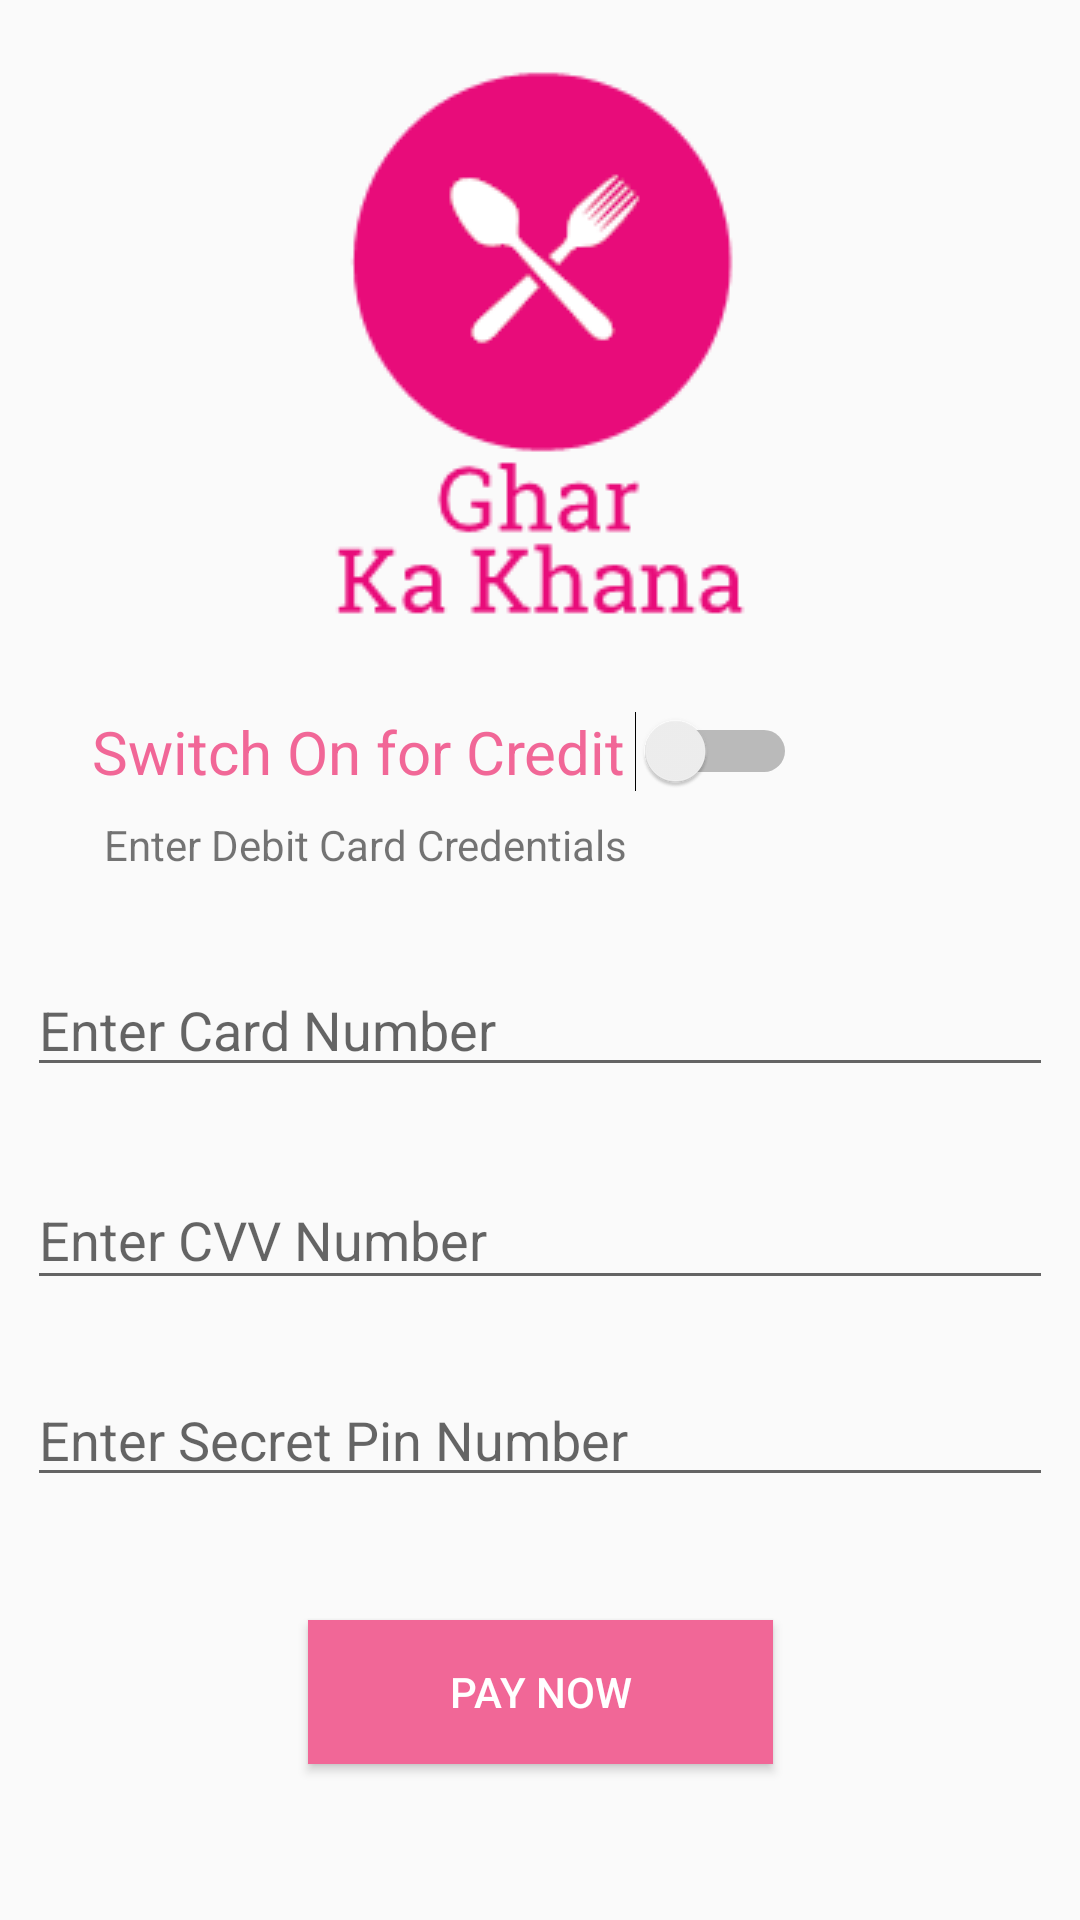

Write the Android layout XML for this screen, with the resource values it uses.
<!-- AndroidManifest.xml: application theme AppTheme -->
<!-- res/layout/activity_payment.xml -->
<?xml version="1.0" encoding="utf-8"?>
<android.support.constraint.ConstraintLayout xmlns:android="http://schemas.android.com/apk/res/android"
    xmlns:app="http://schemas.android.com/apk/res-auto"
    xmlns:tools="http://schemas.android.com/tools"
    android:id="@+id/linearLayout2"
    android:layout_width="match_parent"
    android:layout_height="match_parent"

    tools:context="com.android.tonyvu.sc.demo.Payment">


    <ImageView
        android:id="@+id/imageView3"
        android:layout_width="0dp"
        android:layout_height="wrap_content"
        android:layout_marginTop="8dp"
        android:layout_marginBottom="16dp"
        app:layout_constraintBottom_toBottomOf="parent"
        app:layout_constraintEnd_toEndOf="parent"
        app:layout_constraintHorizontal_bias="0.0"
        app:layout_constraintStart_toStartOf="parent"
        app:layout_constraintTop_toTopOf="parent"
        app:layout_constraintVertical_bias="0.015"
        app:srcCompat="@drawable/gkg_logo" />

    <Switch
        android:id="@+id/mySwitch"
        android:layout_width="235dp"
        android:layout_height="26dp"
        android:layout_marginStart="16dp"
        android:layout_marginLeft="16dp"
        android:layout_marginTop="8dp"
        android:layout_marginEnd="8dp"
        android:layout_marginRight="8dp"
        android:layout_marginBottom="8dp"
        android:text="Switch On for Credit Card "
        android:textColor="@color/buttonColor"
        android:textSize="@dimen/textSize"
        app:layout_constraintBottom_toBottomOf="parent"
        app:layout_constraintEnd_toEndOf="parent"
        app:layout_constraintHorizontal_bias="0.144"
        app:layout_constraintStart_toStartOf="@+id/imageView3"
        app:layout_constraintTop_toBottomOf="@+id/imageView3"
        app:layout_constraintVertical_bias="0.038" />

    <TextView
        android:id="@+id/cardStatus"
        android:layout_width="214dp"
        android:layout_height="25dp"
        android:layout_marginStart="4dp"
        android:layout_marginLeft="4dp"
        android:layout_marginTop="8dp"
        android:layout_marginBottom="8dp"
        android:text="Enter Debit Card Credentials"
        app:layout_constraintBottom_toBottomOf="parent"
        app:layout_constraintStart_toStartOf="@+id/mySwitch"
        app:layout_constraintTop_toBottomOf="@+id/mySwitch"
        app:layout_constraintVertical_bias="0.0" />

    <EditText
        android:id="@+id/etCardNumber"
        android:inputType="number"
        android:layout_width="0dp"
        android:layout_height="wrap_content"
        android:layout_marginStart="9dp"
        android:layout_marginLeft="9dp"
        android:layout_marginTop="8dp"
        android:layout_marginEnd="9dp"
        android:layout_marginRight="9dp"
        android:layout_marginBottom="8dp"
        android:hint="Enter Card Number"
        app:layout_constraintBottom_toBottomOf="parent"
        app:layout_constraintEnd_toEndOf="parent"
        app:layout_constraintHorizontal_bias="1.0"
        app:layout_constraintStart_toStartOf="parent"
        app:layout_constraintTop_toBottomOf="@+id/cardStatus"
        app:layout_constraintVertical_bias="0.056" />

    <EditText
        android:id="@+id/etCVVNumber"
        android:inputType="number"
        android:layout_width="0dp"
        android:layout_height="43dp"
        android:layout_marginStart="9dp"
        android:layout_marginLeft="9dp"
        android:layout_marginTop="28dp"
        android:layout_marginEnd="9dp"
        android:layout_marginRight="9dp"
        android:hint="Enter CVV Number"
        app:layout_constraintEnd_toEndOf="parent"
        app:layout_constraintHorizontal_bias="0.0"
        app:layout_constraintStart_toStartOf="parent"
        app:layout_constraintTop_toBottomOf="@+id/etCardNumber" />

    <EditText
        android:id="@+id/etPin"
        android:inputType="number"
        android:layout_width="0dp"
        android:layout_height="wrap_content"
        android:layout_marginStart="9dp"
        android:layout_marginLeft="9dp"
        android:layout_marginTop="8dp"
        android:layout_marginEnd="9dp"
        android:layout_marginRight="9dp"
        android:layout_marginBottom="8dp"
        android:hint="Enter Secret Pin Number"
        android:password="true"
        app:layout_constraintBottom_toBottomOf="parent"
        app:layout_constraintEnd_toEndOf="parent"
        app:layout_constraintHorizontal_bias="1.0"
        app:layout_constraintStart_toStartOf="parent"
        app:layout_constraintTop_toBottomOf="@+id/etCVVNumber"
        app:layout_constraintVertical_bias="0.11" />

    <Button
        android:id="@+id/bPayNow"
        android:layout_width="155dp"
        android:layout_height="wrap_content"
        android:layout_marginStart="8dp"
        android:layout_marginLeft="8dp"
        android:layout_marginTop="36dp"
        android:layout_marginEnd="8dp"
        android:layout_marginRight="8dp"
        android:layout_marginBottom="8dp"
        android:background="@color/buttonColor"
        android:text="Pay Now"
        android:textColor="@android:color/white"
        app:layout_constraintBottom_toBottomOf="parent"
        app:layout_constraintEnd_toEndOf="parent"
        app:layout_constraintStart_toStartOf="parent"
        app:layout_constraintTop_toBottomOf="@+id/etPin"
        app:layout_constraintVertical_bias="0.104" />

</android.support.constraint.ConstraintLayout>
<!-- resources referenced by this layout -->
<resources>
  <color name="buttonColor">#F16797</color>
  <dimen name="textSize">20sp</dimen>
  <!-- drawable gkg_logo: png bitmap (drawable, 5584 bytes) -->
  <style name="AppTheme" parent="AppBaseTheme">
          
      </style>
  <style name="AppBaseTheme" parent="Theme.AppCompat.Light">
          
      </style>
</resources>
